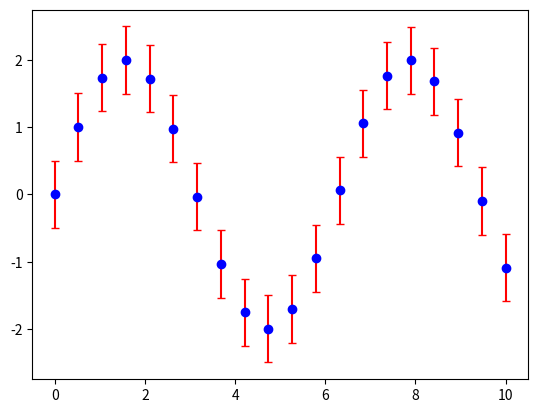

Write Python code to recreate this figure.
# ch23_4.py
import matplotlib.pyplot as plt
import numpy as np

x = np.linspace(0, 10, 20)
y = np.sin(x) * 2
dy = 0.5
plt.errorbar(x,y,fmt='o',yerr=dy,ecolor='r',color='b',capsize=3)
plt.show()


      
